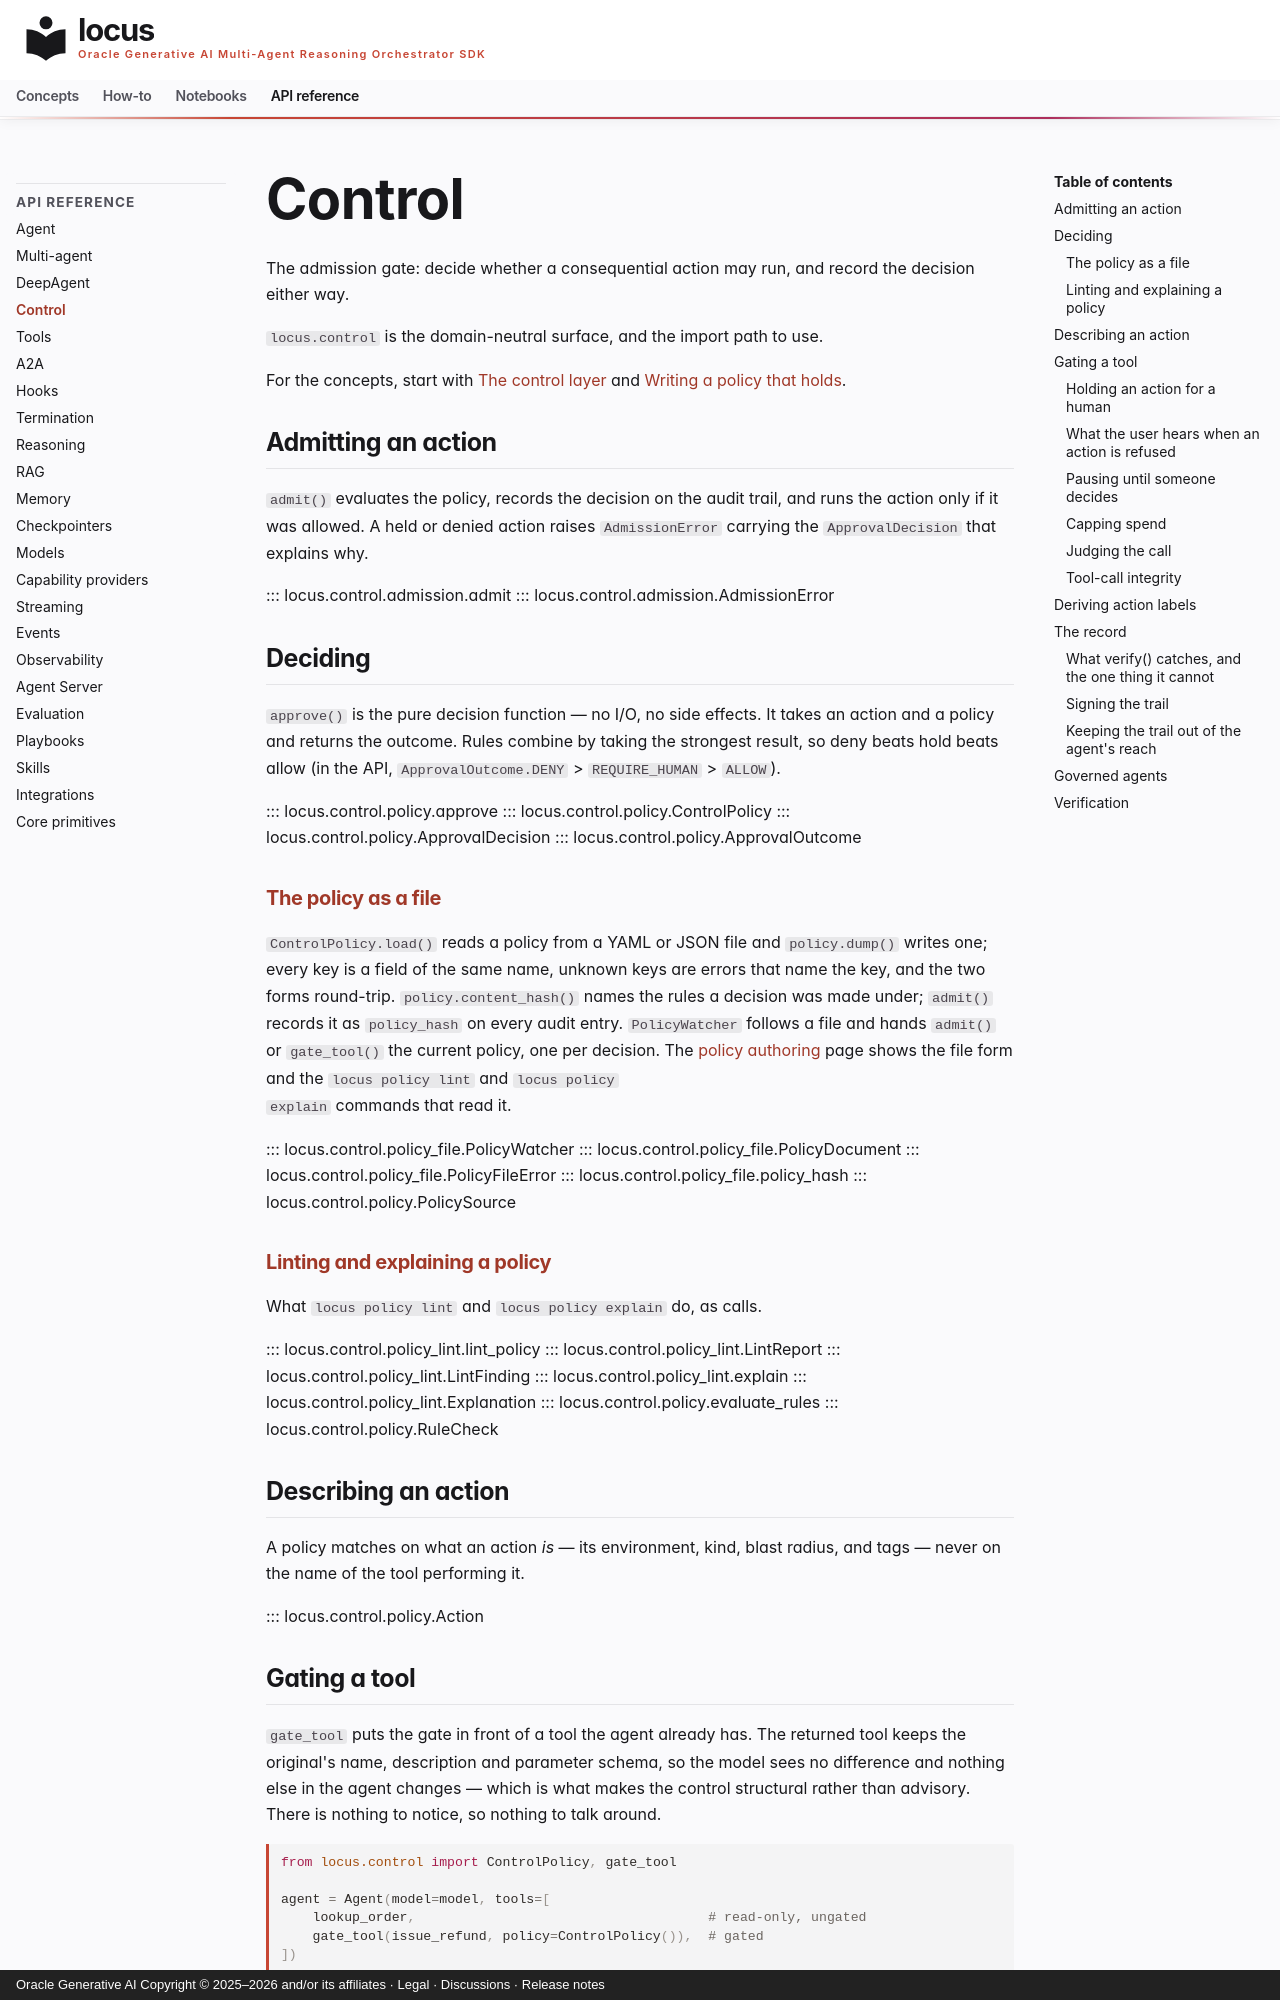

repository: oracle/locus · page: api/control/index.html · generator: mkdocs · copyright: Oracle Generative AI Copyright © 2025–2026 and/or its affiliates · Legal · Discussions · Release notes

# Control

The admission gate: decide whether a consequential action may run, and
record the decision either way.

`locus.control` is the domain-neutral surface, and the import path to use.

For the concepts, start with [The control layer](../concepts/control-layer.md)
and [Writing a policy that holds](../concepts/policy-authoring.md).

## Admitting an action

`admit()` evaluates the policy, records the decision on the audit trail, and
runs the action only if it was allowed. A held or denied action raises
`AdmissionError` carrying the `ApprovalDecision` that explains why.

::: locus.control.admission.admit
::: locus.control.admission.AdmissionError

## Deciding

`approve()` is the pure decision function — no I/O, no side effects. It takes
an action and a policy and returns the outcome. Rules combine by taking the
strongest result, so deny beats hold beats allow (in the API,
`ApprovalOutcome.DENY` > `REQUIRE_HUMAN` > `ALLOW`).

::: locus.control.policy.approve
::: locus.control.policy.ControlPolicy
::: locus.control.policy.ApprovalDecision
::: locus.control.policy.ApprovalOutcome

### The policy as a file

`ControlPolicy.load()` reads a policy from a YAML or JSON file and
`policy.dump()` writes one; every key is a field of the same name, unknown
keys are errors that name the key, and the two forms round-trip.
`policy.content_hash()` names the rules a decision was made under; `admit()`
records it as `policy_hash` on every audit entry. `PolicyWatcher` follows a
file and hands `admit()` or `gate_tool()` the current policy, one per
decision. The [policy authoring](../concepts/policy-authoring.md#the-policy-as-a-file)
page shows the file form and the `locus policy lint` and `locus policy
explain` commands that read it.

::: locus.control.policy_file.PolicyWatcher
::: locus.control.policy_file.PolicyDocument
::: locus.control.policy_file.PolicyFileError
::: locus.control.policy_file.policy_hash
::: locus.control.policy.PolicySource

### Linting and explaining a policy

What `locus policy lint` and `locus policy explain` do, as calls.

::: locus.control.policy_lint.lint_policy
::: locus.control.policy_lint.LintReport
::: locus.control.policy_lint.LintFinding
::: locus.control.policy_lint.explain
::: locus.control.policy_lint.Explanation
::: locus.control.policy.evaluate_rules
::: locus.control.policy.RuleCheck

## Describing an action

A policy matches on what an action *is* — its environment, kind, blast
radius, and tags — never on the name of the tool performing it.

::: locus.control.policy.Action

## Gating a tool

`gate_tool` puts the gate in front of a tool the agent already has. The
returned tool keeps the original's name, description and parameter schema, so
the model sees no difference and nothing else in the agent changes — which is
what makes the control structural rather than advisory. There is nothing to
notice, so nothing to talk around.

```python
from locus.control import ControlPolicy, gate_tool

agent = Agent(model=model, tools=[
    lookup_order,                                     # read-only, ungated
    gate_tool(issue_refund, policy=ControlPolicy()),  # gated
])
```

A refusal comes back to the model as a readable result naming the outcome and
the reason, so the agent can explain the hold rather than the run ending in a
traceback. That is `on_refusal="return"`, the default. Pass
`on_refusal="raise"` for a caller that would rather stop, or
`on_refusal="interrupt"` to pause the run on a hold until someone decides; a
denial still comes back as a refusal (see
[Pausing until someone decides](#pausing-until-someone-decides)).

Gating a **sandboxed** tool composes rather than replacing it: the gate
decides, and only an admitted call reaches the sandbox.

::: locus.control.gate.gate_tool
